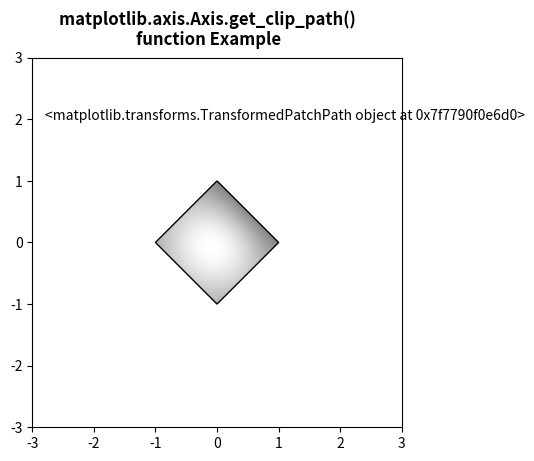

This chart was generated by the following Python code:
# Implementation of matplotlib function
from matplotlib.axis import Axis
import numpy as np
import matplotlib.cm as cm
import matplotlib.pyplot as plt
from matplotlib.path import Path
from matplotlib.patches import PathPatch

delta = 0.025

x = y = np.arange(-3.0, 3.0, delta)
X, Y = np.meshgrid(x, y)

Z1 = np.exp(-X ** 2 - Y ** 2)
Z2 = np.exp(-(X - 1) ** 2 - (Y - 1) ** 2)
Z = (Z1 - Z2) * 2

path = Path([[0, 1], [1, 0], [0, -1],
             [-1, 0], [0, 1]])
patch = PathPatch(path, facecolor='none')

fig, ax = plt.subplots()
ax.add_patch(patch)

im = ax.imshow(Z,
               interpolation='bilinear',
               cmap=cm.gray,
               origin='lower',
               extent=[-3, 3, -3, 3],
               clip_path=patch,
               clip_on=True)
ax.text(-2.8, 2, str(Axis.get_clip_path(im)))

fig.suptitle("""matplotlib.axis.Axis.get_clip_path() 
function Example\n""", fontweight="bold")

plt.show()
